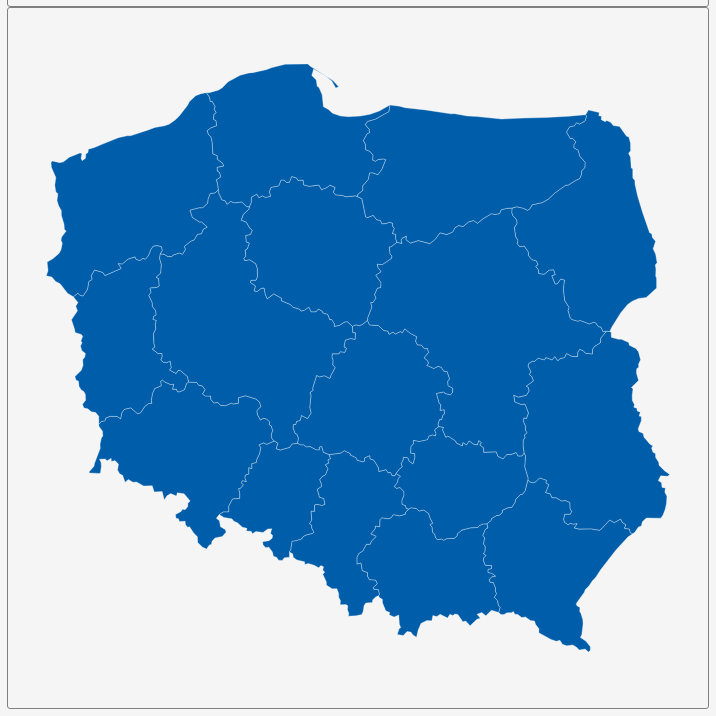
D3 v3 page, settled after 360 driven frames (6 s of simulated time); the page loaded 1 data file(s).


        var dim = 700;
        const center = {
            "lng": 19.1362,
            "lat": 52.023
        };
        var scale = 3964;

        var title = document.getElementById('title');
        title.style.width = dim;
        title.style.marginLeft = "calc(50% - " + (dim / 2) + "px)";
        var map = document.getElementById('map')
        map.style.width = dim;
        map.style.marginLeft = "calc(50% - " + (dim / 2) + "px)";

        var tooltip = d3
            .select("#map")
            .append("div")
            .attr("class", "tooltip")
            .attr("opacity", 0);
        var width = dim,
            height = dim;

        var svg = d3.select("#map")
            .append("svg")
            .attr("width", width)
            .attr("height", height);

        scale = scale * .9;// to give 5% padding on each side
        var projection = d3.geo.mercator()
            .center([center.lng, center.lat])
            .scale(scale)
            .translate([width / 2, height / 2]);
        var geoPath = d3.geo.path()
            .projection(projection);

        var g = svg.append("g");
        d3.json("geosource.json", function (json) {
            g.selectAll("path")
                .data(json.features)
                .enter()
                .append("path")
                .attr("d", geoPath)
                .attr("class", "polygon")
                .on("mouseover", mouseover)
                .on("mouseout", mouseout)
                .on("mousemove", mousemove);

            svg.call(d3.behavior.zoom().on("zoom", () => {
                g.attr("transform", "translate(" + d3.event.translate.join(",") + ")scale(" + d3.event.scale + ")");
            }));
        });
        function mouseover(d) {
            d3.select(this).attr("class", "hover");
            tooltip.style("opacity", 0.9);
            tooltip.html((d.properties.NAME_1 && "<b>" + d.properties.NAME_1 + "</b><br>" || '') +
                (d.properties.ENGTYPE_1 && d.properties.ENGTYPE_1));
        }
        function mouseout(d) {
            d3.select(this).attr("class", "polygon");
            tooltip.style("opacity", 0);
        }
        function mousemove(d) {
            tooltip.style({
                left: function () {
                    if (d3.event.pageX > 800) {
                        return d3.event.pageX - 180 + "px";
                    } else {
                        return d3.event.pageX + 23 + "px";
                    }
                },
                top: d3.event.pageY - 20 + "px",
            });
        }
    

### data: geosource.json
{
 "type": "FeatureCollection",
 "features": [
  {
   "type": "Feature",
   "geometry": {
    "type": "Polygon",
    "coordinates": "[... 1 items]"
   },
   "properties": {
    "GID_0": "POL",
    "NAME_0": "Poland",
    "GID_1": "POL.1_1",
    "NAME_1": "Dolnośląskie",
    "VARNAME_1": "",
    "NL_NAME_1": "",
    "TYPE_1": "Województwo",
    "ENGTYPE_1": "Province|Voivodeship",
    "CC_1": "02",
    "HASC_1": ""
   }
  },
  {
   "type": "Feature",
   "geometry": {
    "type": "Polygon",
    "coordinates": "[... 1 items]"
   },
   "properties": {
    "GID_0": "POL",
    "NAME_0": "Poland",
    "GID_1": "POL.2_1",
    "NAME_1": "Kujawsko-Pomorskie",
    "VARNAME_1": "",
    "NL_NAME_1": "",
    "TYPE_1": "Województwo",
    "ENGTYPE_1": "Province|Voivodeship",
    "CC_1": "04",
    "HASC_1": ""
   }
  },
  {
   "type": "Feature",
   "geometry": {
    "type": "Polygon",
    "coordinates": "[... 1 items]"
   },
   "properties": {
    "GID_0": "POL",
    "NAME_0": "Poland",
    "GID_1": "POL.3_1",
    "NAME_1": "Łódzkie",
    "VARNAME_1": "",
    "NL_NAME_1": "",
    "TYPE_1": "Województwo",
    "ENGTYPE_1": "Province|Voivodeship",
    "CC_1": "10",
    "HASC_1": ""
   }
  },
  {
   "type": "Feature",
   "geometry": {
    "type": "Polygon",
    "coordinates": "[... 1 items]"
   },
   "properties": {
    "GID_0": "POL",
    "NAME_0": "Poland",
    "GID_1": "POL.4_1",
    "NAME_1": "Lubelskie",
    "VARNAME_1": "",
    "NL_NAME_1": "",
    "TYPE_1": "Województwo",
    "ENGTYPE_1": "Province|Voivodeship",
    "CC_1": "06",
    "HASC_1": ""
   }
  },
  {
   "type": "Feature",
   "geometry": {
    "type": "Polygon",
    "coordinates": "[... 1 items]"
   },
   "properties": {
    "GID_0": "POL",
    "NAME_0": "Poland",
    "GID_1": "POL.5_1",
    "NAME_1": "Lubuskie",
    "VARNAME_1": "",
    "NL_NAME_1": "",
    "TYPE_1": "Województwo",
    "ENGTYPE_1": "Province|Voivodeship",
    "CC_1": "08",
    "HASC_1": ""
   }
  },
  {
   "type": "Feature",
   "geometry": {
    "type": "Polygon",
    "coordinates": "[... 1 items]"
   },
   "properties": {
    "GID_0": "POL",
    "NAME_0": "Poland",
    "GID_1": "POL.6_1",
    "NAME_1": "Małopolskie",
    "VARNAME_1": "",
    "NL_NAME_1": "",
    "TYPE_1": "Województwo",
    "ENGTYPE_1": "Province|Voivodeship",
    "CC_1": "12",
    "HASC_1": ""
   }
  },
  {
   "type": "Feature",
   "geometry": {
    "type": "Polygon",
    "coordinates": "[... 1 items]"
   },
   "properties": {
    "GID_0": "POL",
    "NAME_0": "Poland",
    "GID_1": "POL.7_1",
    "NAME_1": "Mazowieckie",
    "VARNAME_1": "",
    "NL_NAME_1": "",
    "TYPE_1": "Województwo",
    "ENGTYPE_1": "Province|Voivodeship",
    "CC_1": "14",
    "HASC_1": ""
   }
  },
  {
   "type": "Feature",
   "geometry": {
    "type": "Polygon",
    "coordinates": "[... 1 items]"
   },
   "properties": {
    "GID_0": "POL",
    "NAME_0": "Poland",
    "GID_1": "POL.8_1",
    "NAME_1": "Opolskie",
    "VARNAME_1": "",
    "NL_NAME_1": "",
    "TYPE_1": "Województwo",
    "ENGTYPE_1": "Province|Voivodeship",
    "CC_1": "16",
    "HASC_1": ""
   }
  },
  "... 8 more items"
 ]
}